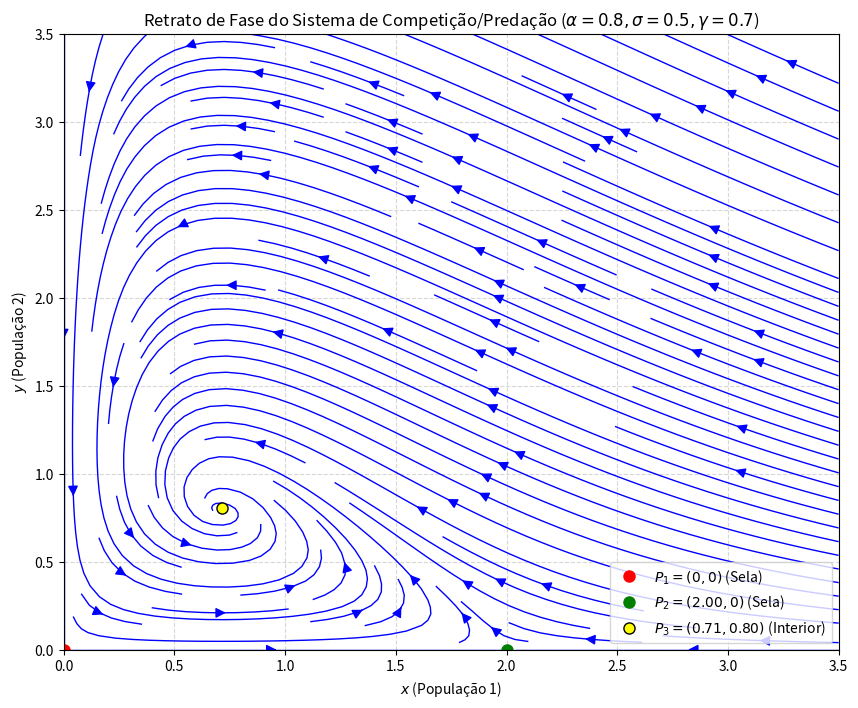

Source code (Python):
import numpy as np
import matplotlib.pyplot as plt

# --- 1. Definir as Constantes do Sistema ---
# Valores de exemplo que garantem todas as constantes positivas e resultam em P2 como Ponto de Sela
a = 1.0
sigma = 0.5
alpha = 0.8
c = 0.5
gamma = 0.7

# Verificação do tipo de P2: a*gamma (0.7) > c*sigma (0.25) -> P2 é Ponto de Sela

# --- 2. Definir o Sistema de Equações Diferenciais ---
def lotka_volterra_competition(x, y, a, sigma, alpha, c, gamma):
    """
    Calcula as derivadas x' e y' para o sistema:
    x' = x(a - sigma x - alpha y)
    y' = y(-c + gamma x)
    """
    dx_dt = x * (a - sigma * x - alpha * y)
    dy_dt = y * (-c + gamma * x)
    return dx_dt, dy_dt

# --- 3. Definir a Área de Plotagem (Grid) ---
x_max = 3.5
y_max = 3.5
points = 30 # Número de pontos para o campo de vetores
x = np.linspace(0, x_max, points)
y = np.linspace(0, y_max, points)

X, Y = np.meshgrid(x, y)

# Calcular os vetores de direção (U = dx/dt, V = dy/dt)
U, V = lotka_volterra_competition(X, Y, a, sigma, alpha, c, gamma)

# Normalizar os vetores para o campo de vetores ter um tamanho uniforme
M = np.sqrt(U**2 + V**2)
M[M == 0] = 1.0 # Evitar divisão por zero nos pontos de equilíbrio
U = U / M
V = V / M

# --- 4. Encontrar e Marcar os Pontos de Equilíbrio ---
P1 = (0, 0)
P2 = (a / sigma, 0)
# Para referência, o P3 interior (onde o sistema muda de comportamento)
x_star = c / gamma
y_star = (a - sigma * x_star) / alpha
P3 = (x_star, y_star)

# --- 5. Gerar o Gráfico (Retrato de Fase) ---
plt.figure(figsize=(10, 8))

# B. Desenhar as Trajetórias (Stream Plot)
plt.streamplot(X, Y, U, V, density=1.5, linewidth=1, color='blue', arrowsize=1.5)

# C. Marcar os Pontos de Equilíbrio nos eixos
plt.plot(P1[0], P1[1], 'ro', markersize=8, label=f'$P_1 = (0, 0)$ (Sela)')
plt.plot(P2[0], P2[1], 'go', markersize=8, label=f'$P_2 = ({P2[0]:.2f}, 0)$ (Sela)')

# Marcar P3 se estiver no primeiro quadrante (x>0, y>0)
if P3[0] > 0 and P3[1] > 0:
    plt.plot(P3[0], P3[1], 'ko', markersize=8, markerfacecolor='yellow', label=f'$P_3 = ({P3[0]:.2f}, {P3[1]:.2f})$ (Interior)')

# D. Configurações Finais do Gráfico
# CORREÇÃO CRÍTICA: Uso de rf-string para evitar ParseException do Mathtext
plt.title(rf'Retrato de Fase do Sistema de Competição/Predação ($\alpha = {alpha}, \sigma = {sigma}, \gamma = {gamma}$)')
plt.xlabel('$x$ (População 1)')
plt.ylabel('$y$ (População 2)')
plt.axhline(0, color='black', linewidth=0.5)
plt.axvline(0, color='black', linewidth=0.5)
plt.grid(True, linestyle='--', alpha=0.5)
plt.legend()
plt.xlim(0, x_max)
plt.ylim(0, y_max)

plt.savefig('retrato_de_fase.png')
